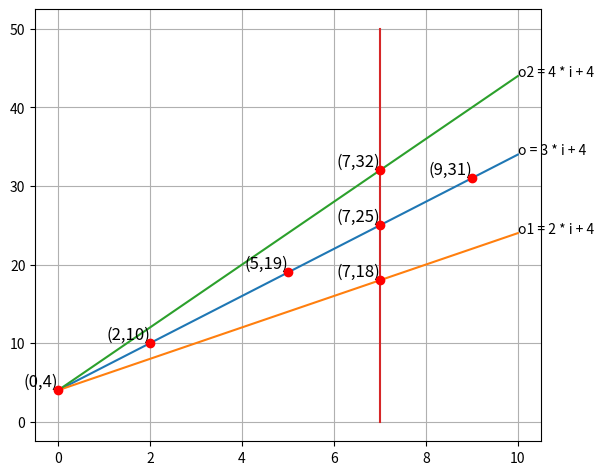

The matplotlib source for this figure: (Note: this script raises an exception after producing the figure.)
import numpy
import matplotlib.pyplot as pyplot

if __name__ == '__main__':
    x_points = [0, 2, 5, 7, 9, 7, 7]
    y_points = [4, 10, 19, 25, 31, 18, 32]

    i = numpy.linspace(0, 10, 100)
    o = 3 * i + 4
    pyplot.plot(i, o, label='o = 3 * i + 4')
    pyplot.text(10, 34, 'o = 3 * i + 4')
    o1 = 2 * i + 4
    pyplot.plot(i, o1, label='o1 = 2 * i + 4')
    pyplot.text(10, 24, 'o1 = 2 * i + 4')
    o2 = 4 * i + 4
    pyplot.plot(i, o2, label='o2 = 4 * i + 4')
    pyplot.text(10, 44, 'o2 = 4 * i + 4')
    pyplot.plot(numpy.full(100, 7), numpy.linspace(0, 50, 100))
    pyplot.scatter(x_points, y_points, color='red', label='Points (2,10), (5,19), (9,31)', zorder=5)
    for x, y in zip(x_points, y_points):
        pyplot.text(x, y, f'({x},{y})', fontsize=12, verticalalignment='bottom', horizontalalignment='right')
    pyplot.grid(True)
    pyplot.subplots_adjust(left=0.06, right=0.85, top=0.96, bottom=0.06)
    pyplot.savefig('res/deep_learning/linear_function.png', dpi=300)
    pyplot.show()
